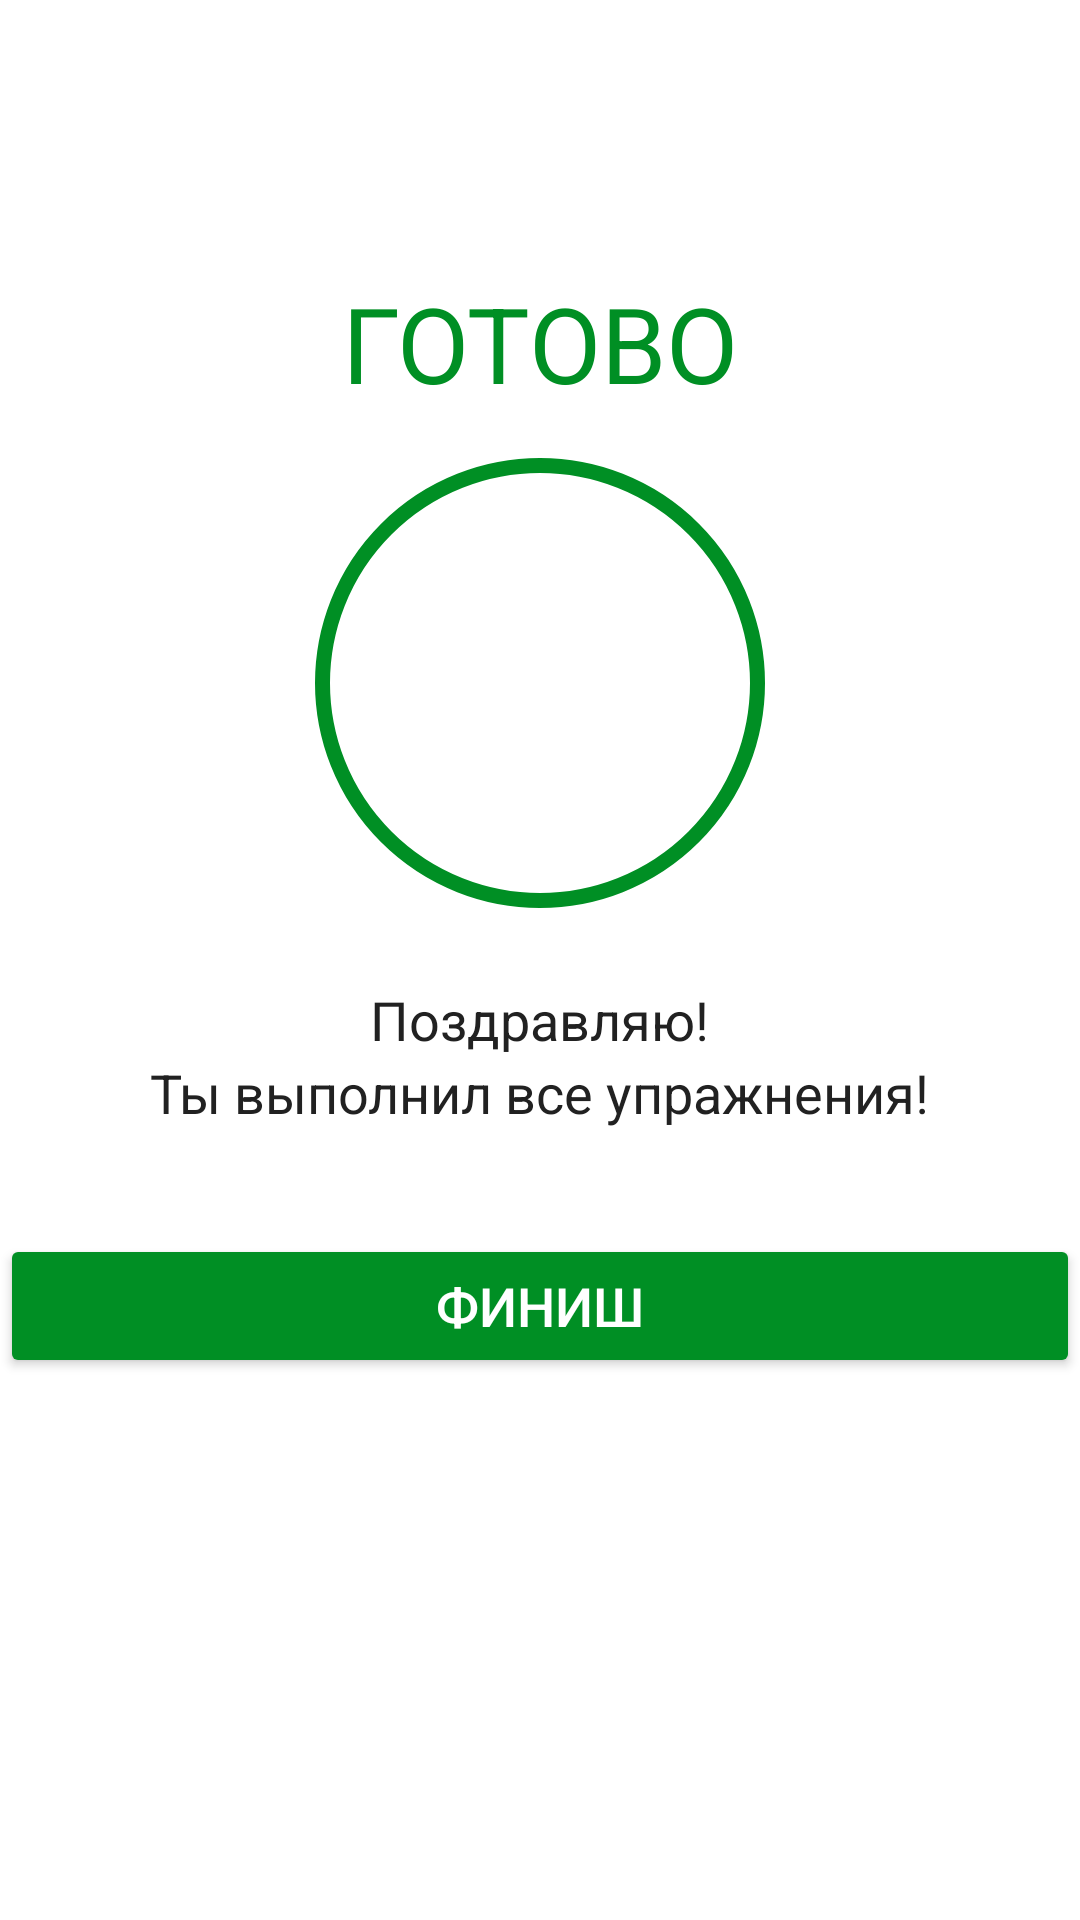

Produce the Android XML layout that renders to this screen, including the resource entries it uses.
<!-- AndroidManifest.xml: application theme Theme.7MinutesWorkout -->
<!-- res/layout/activity_finish.xml -->
<?xml version="1.0" encoding="utf-8"?>
<LinearLayout xmlns:android="http://schemas.android.com/apk/res/android"
    xmlns:tools="http://schemas.android.com/tools"
    android:layout_width="match_parent"
    android:layout_height="match_parent"
    android:gravity="center_horizontal"
    android:orientation="vertical"
    tools:context=".FinishActivity">

    <androidx.appcompat.widget.Toolbar
        android:id="@+id/toolbar_finish_activity"
        android:layout_width="match_parent"
        android:layout_height="?android:attr/actionBarSize"
        android:background="#FFFFFF" />

    <TextView
        android:id="@+id/tvEnd"
        android:layout_width="wrap_content"
        android:layout_height="wrap_content"
        android:layout_marginTop="35dp"
        android:text="ГОТОВО"
        android:textColor="@color/colorAccent"
        android:textSize="35sp" />

    <LinearLayout
        android:layout_width="150dp"
        android:layout_height="150dp"
        android:layout_gravity="center"
        android:layout_marginTop="15dp"
        android:background="@drawable/item_circular_color_accent_border"
        android:gravity="center">

        
        <ImageView
            android:layout_width="50dp"
            android:layout_height="50dp"
            android:contentDescription="@string/image"
            android:src="@drawable/ic_action_done" />
    </LinearLayout>

    <TextView
        android:layout_width="wrap_content"
        android:layout_height="wrap_content"
        android:layout_marginTop="25dp"
        android:text="Поздравляю!"
        android:textColor="#212121"
        android:textSize="18sp" />

    <TextView
        android:layout_width="wrap_content"
        android:layout_height="wrap_content"
        android:text="Ты выполнил все упражнения!"
        android:textColor="#212121"
        android:textSize="18sp" />

    <Button
        android:id="@+id/btnFinish"
        android:layout_width="match_parent"
        android:layout_height="wrap_content"
        android:layout_gravity="bottom"
        android:layout_marginTop="35dp"
        android:backgroundTint="@color/colorAccent"
        android:text="Финиш"
        android:textColor="#FFFFFF"
        android:textSize="18sp" />

</LinearLayout>
    
<!-- resources referenced by this layout -->
<resources>
  <color name="colorAccent">#008F24</color>
  <!-- drawable item_circular_color_accent_border (drawable) -->
  <?xml version="1.0" encoding="utf-8"?>
  <shape xmlns:android="http://schemas.android.com/apk/res/android"
      android:shape="oval">
  
      <stroke
          android:width="5dp"
          android:color="@color/colorAccent"
          />
  
      <solid android:color="@color/white" />
  
  
  
  </shape>
  <string name="image">image</string>
  <style name="Theme.7MinutesWorkout" parent="Theme.MaterialComponents.DayNight.NoActionBar">
          
          <item name="colorPrimary">@color/purple_500</item>
          <item name="colorPrimaryVariant">@color/purple_700</item>
          <item name="colorOnPrimary">@color/white</item>
          
          <item name="colorSecondary">@color/teal_200</item>
          <item name="colorSecondaryVariant">@color/teal_700</item>
          <item name="colorOnSecondary">@color/black</item>
          
          <item name="android:statusBarColor" tools:targetApi="l">?attr/colorPrimaryVariant</item>
          
      </style>
  <color name="white">#FFFFFFFF</color>
  <color name="purple_500">#FF6200EE</color>
  <color name="purple_700">#FF3700B3</color>
  <color name="teal_200">#FF03DAC5</color>
  <color name="teal_700">#FF018786</color>
  <color name="black">#FF000000</color>
</resources>
